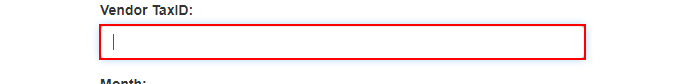
Task: Download all the monthly reports for a specific vendor and generate a yearly report.
Workflow: System1_DownloadMonthlyReports

Step 1: Set Vendor TaxID on the text box in window 'ACME System 1 - Download Monthly Report' (chrome.exe)

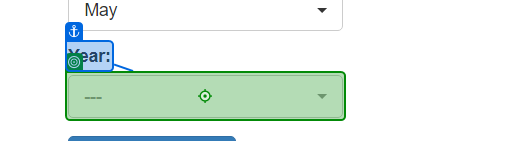
Step 2: click on the button '---' in window 'ACME System 1 - Download Monthly Report' (chrome.exe)

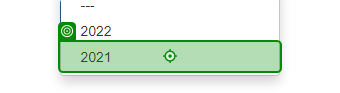
Step 3: click on the link in window 'ACME System 1 - Download Monthly Report' (chrome.exe)

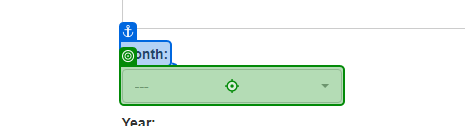
Step 4: click on the button in window 'ACME System 1 - Download Monthly Report' (chrome.exe)

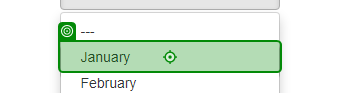
Step 5: click on the link 'January' in window 'ACME System 1 - Download Monthly Report' (chrome.exe)

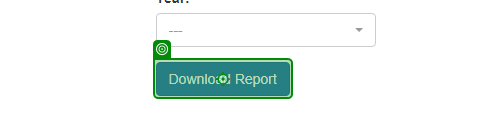
Step 6: click on the button in window 'ACME System 1 - Download Monthly Report' (chrome.exe)

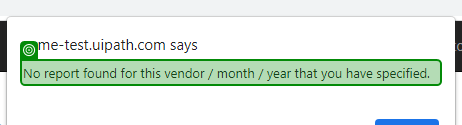
Step 7: check the text 'No report found for this vendor / month / year that you have spe*' in window 'ACME System 1 - Download Monthly Report - Google Chrome' (chrome.exe)

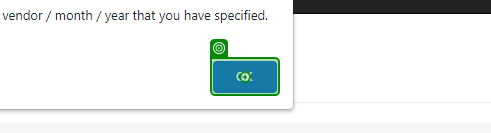
Step 8: click on the push button in window 'ACME System 1 - Download Monthly Report - Google Chrome' (chrome.exe)
